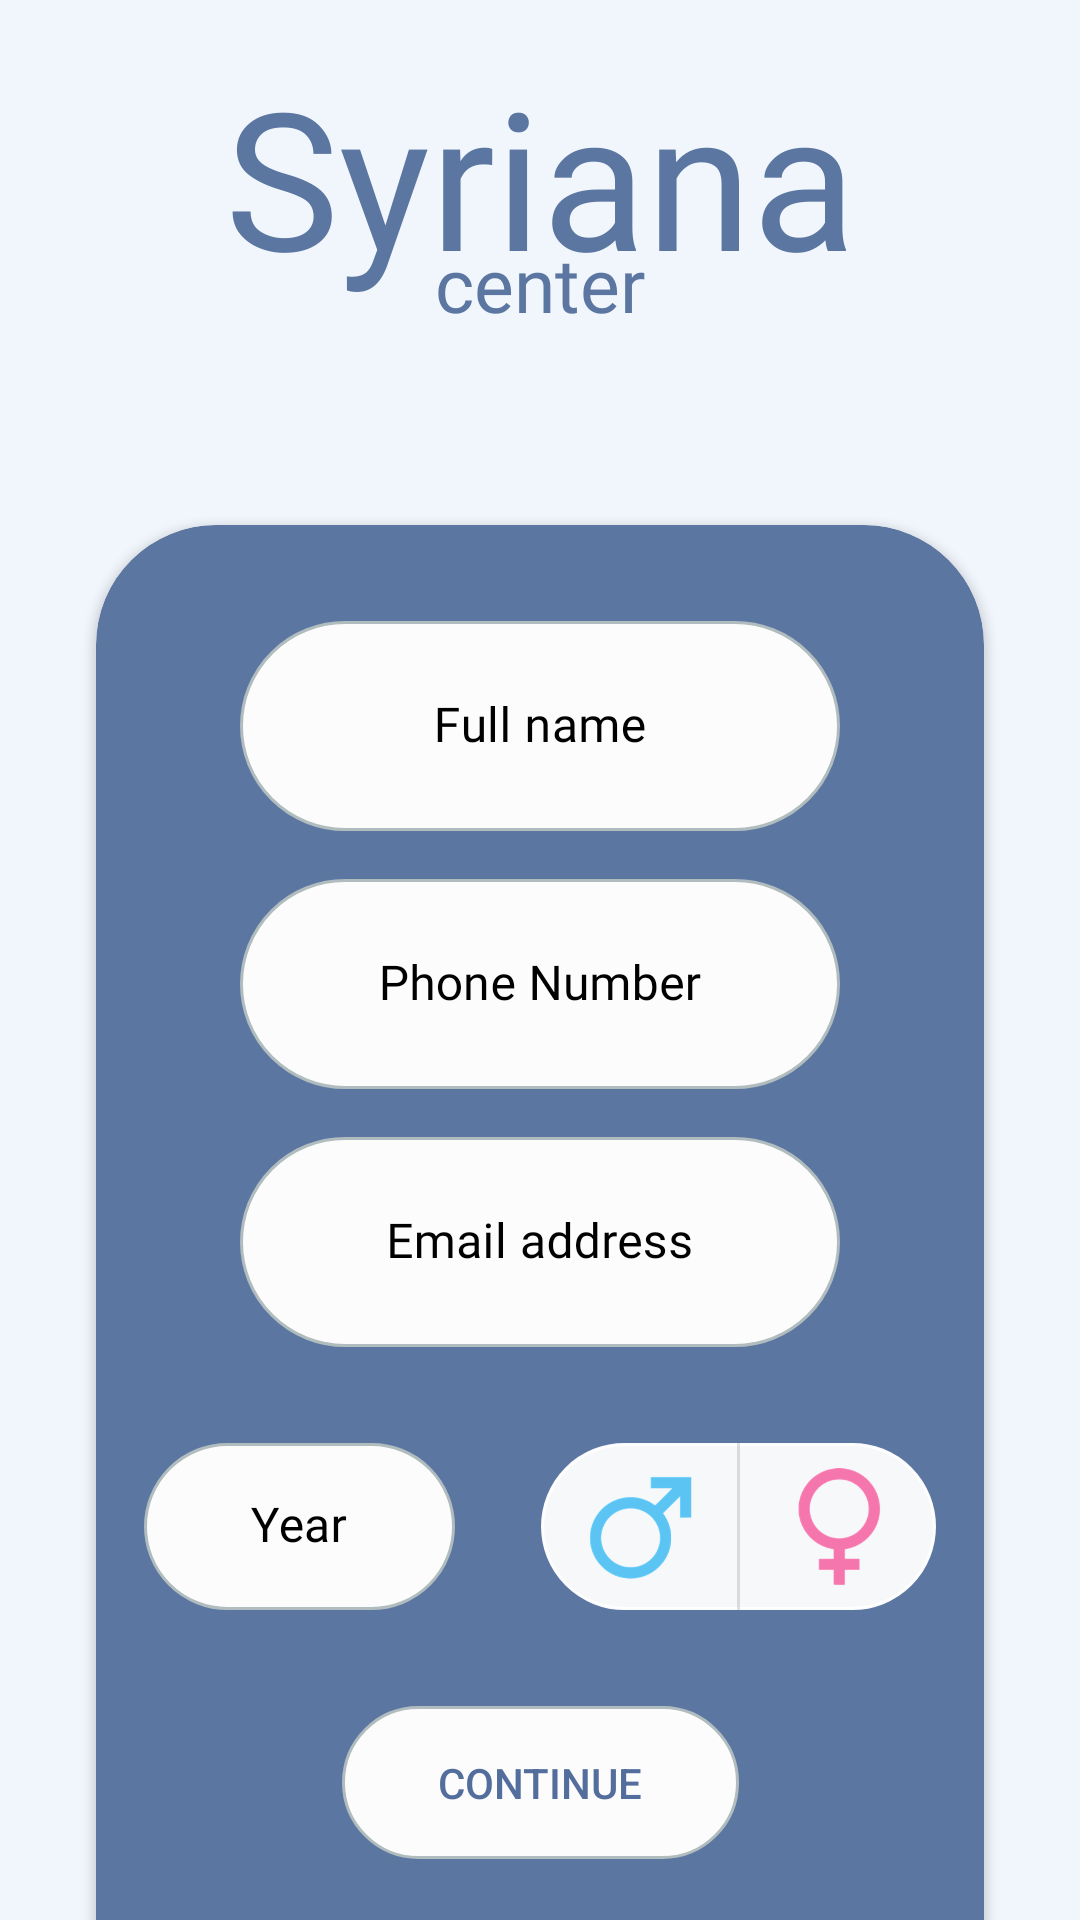

Layout XML and referenced resources for this Android screen:
<!-- AndroidManifest.xml: application theme Theme.Syriana -->
<!-- res/layout/activity_signup.xml -->
<?xml version="1.0" encoding="utf-8"?>
<androidx.constraintlayout.widget.ConstraintLayout
    xmlns:app="http://schemas.android.com/apk/res-auto"
    xmlns:android="http://schemas.android.com/apk/res/android"
    xmlns:tools="http://schemas.android.com/tools"
    android:layout_width="match_parent"
    android:layout_height="match_parent"
    android:background="@color/backgroundColor"
    tools:context=".SignupActivity">

    <androidx.cardview.widget.CardView
        android:layout_width="match_parent"
        android:layout_height="wrap_content"
        android:layout_marginStart="32dp"
        android:layout_marginEnd="32dp"
        android:layout_marginBottom="-40dp"
        app:cardBackgroundColor="@color/themeColor"
        app:cardCornerRadius="40dp"
        app:layout_constraintBottom_toBottomOf="parent"
        app:layout_constraintEnd_toEndOf="parent"
        app:layout_constraintStart_toStartOf="parent" >

        <androidx.constraintlayout.widget.ConstraintLayout
            android:layout_width="match_parent"
            android:layout_height="match_parent">

            <com.google.android.material.textfield.TextInputLayout
                android:id="@+id/signup_nameTextFieldLayout"
                android:layout_width="0dp"
                android:layout_height="70dp"
                android:layout_marginTop="32dp"
                android:layout_marginStart="48dp"
                android:layout_marginEnd="48dp"
                android:layout_marginBottom="16dp"
                android:foregroundGravity="center"
                android:hint="@string/name"
                android:textColorHint="@color/black"
                app:boxCornerRadiusTopEnd="20dp"
                app:boxCornerRadiusTopStart="20dp"
                app:boxStrokeWidth="0dp"
                app:boxStrokeWidthFocused="0dp"
                app:layout_constraintBottom_toTopOf="@+id/signup_phoneNumberTextFieldLayout"
                app:layout_constraintEnd_toEndOf="parent"
                app:layout_constraintStart_toStartOf="parent"
                app:layout_constraintTop_toTopOf="parent"
                app:prefixTextAppearance="@style/TextAppearance.AppCompat.Display1">

                <com.google.android.material.textfield.TextInputEditText
                    android:id="@+id/signup_nameEditText"
                    android:layout_width="match_parent"
                    android:layout_height="match_parent"
                    android:background="@drawable/white_round_corner_background"
                    android:fontFamily="@font/glegoo"
                    android:gravity="center"
                    android:inputType="textPersonName"
                    android:textColor="#000000"
                    tools:ignore="TextContrastCheck" />

            </com.google.android.material.textfield.TextInputLayout>

            <com.google.android.material.textfield.TextInputLayout
                android:id="@+id/signup_phoneNumberTextFieldLayout"
                android:layout_width="0dp"
                android:layout_height="70dp"
                android:layout_marginStart="48dp"
                android:layout_marginEnd="48dp"
                android:layout_marginBottom="16dp"
                android:foregroundGravity="center"
                android:hint="@string/phone_number"
                android:textColorHint="@color/black"
                app:boxCornerRadiusTopEnd="20dp"
                app:boxCornerRadiusTopStart="20dp"
                app:boxStrokeWidth="0dp"
                app:boxStrokeWidthFocused="0dp"
                app:layout_constraintBottom_toTopOf="@+id/signup_emailTextFieldLayout"
                app:layout_constraintEnd_toEndOf="parent"
                app:layout_constraintStart_toStartOf="parent"
                app:prefixTextAppearance="@style/TextAppearance.AppCompat.Display1">

                <com.google.android.material.textfield.TextInputEditText
                    android:id="@+id/signup_phoneNumberEditText"
                    android:layout_width="match_parent"
                    android:layout_height="match_parent"
                    android:background="@drawable/white_round_corner_background"
                    android:fontFamily="@font/glegoo"
                    android:gravity="center"
                    android:inputType="phone"
                    android:textColor="#000000"
                    tools:ignore="TextContrastCheck" />

            </com.google.android.material.textfield.TextInputLayout>

            <com.google.android.material.textfield.TextInputLayout
                android:id="@+id/signup_emailTextFieldLayout"
                android:layout_width="0dp"
                android:layout_height="70dp"
                android:layout_marginStart="48dp"
                android:layout_marginEnd="48dp"
                android:layout_marginBottom="32dp"
                android:foregroundGravity="center"
                android:hint="@string/email"
                android:textColorHint="@color/black"
                app:boxCornerRadiusTopEnd="20dp"
                app:boxCornerRadiusTopStart="20dp"
                app:boxStrokeWidth="0dp"
                app:boxStrokeWidthFocused="0dp"
                app:layout_constraintBottom_toTopOf="@+id/genderSelectionLayout"
                app:layout_constraintEnd_toEndOf="parent"
                app:layout_constraintStart_toStartOf="parent">

                <com.google.android.material.textfield.TextInputEditText
                    android:id="@+id/signup_emailEditText"
                    android:layout_width="match_parent"
                    android:layout_height="match_parent"
                    android:background="@drawable/white_round_corner_background"
                    android:fontFamily="@font/glegoo"
                    android:gravity="center"
                    android:inputType="textEmailAddress"
                    android:textColor="#000000"
                    tools:ignore="TextContrastCheck" />

            </com.google.android.material.textfield.TextInputLayout>

            <Button
                android:id="@+id/signup_continueButton"
                android:layout_width="wrap_content"
                android:layout_height="wrap_content"
                android:layout_marginBottom="60dp"
                android:background="@drawable/white_round_corner_background"
                android:paddingLeft="32dp"
                android:paddingTop="16dp"
                android:paddingRight="32dp"
                android:paddingBottom="16dp"
                android:text="Continue"
                android:textColor="#536D9D"
                app:backgroundTint="@null"
                app:layout_constraintBottom_toBottomOf="parent"
                app:layout_constraintEnd_toEndOf="@+id/signup_emailTextFieldLayout"
                app:layout_constraintStart_toStartOf="@+id/signup_emailTextFieldLayout" />

            <com.google.android.material.textfield.TextInputLayout
                android:id="@+id/signup_yearTextFieldLayout"
                android:layout_width="0dp"
                android:layout_height="wrap_content"
                android:layout_marginStart="16dp"
                android:layout_marginBottom="32dp"
                android:foregroundGravity="center"
                android:hint="@string/year"
                android:textColorHint="@color/black"
                app:boxCornerRadiusTopEnd="20dp"
                app:boxCornerRadiusTopStart="20dp"
                app:boxStrokeWidth="0dp"
                app:boxStrokeWidthFocused="0dp"
                app:layout_constraintWidth_percent="0.35"
                app:layout_constraintBottom_toTopOf="@+id/signup_continueButton"
                app:layout_constraintStart_toStartOf="parent">

                <com.google.android.material.textfield.TextInputEditText
                    android:id="@+id/signup_yearEditText"
                    android:layout_width="match_parent"
                    android:layout_height="match_parent"
                    android:background="@drawable/white_round_corner_background"
                    android:fontFamily="@font/glegoo"
                    android:gravity="center"
                    android:inputType="number"
                    android:textColor="#000000"
                    tools:ignore="TextContrastCheck" />

            </com.google.android.material.textfield.TextInputLayout>

            <LinearLayout
                android:id="@+id/genderSelectionLayout"
                android:layout_width="wrap_content"
                android:layout_height="0dp"
                android:layout_marginEnd="16dp"
                android:layout_marginBottom="32dp"
                android:background="@drawable/white_round_corner_background"
                android:backgroundTint="#F7FFFFFF"
                android:orientation="horizontal"
                app:layout_constraintBottom_toTopOf="@+id/signup_continueButton"
                app:layout_constraintTop_toTopOf="@id/signup_yearTextFieldLayout"
                app:layout_constraintEnd_toEndOf="parent">

                <ImageView
                    android:id="@+id/maleImageView"
                    android:layout_width="wrap_content"
                    android:layout_height="wrap_content"
                    android:layout_weight="1"
                    android:clickable="true"
                    android:foreground="?actionBarItemBackground"
                    android:paddingTop="8dp"
                    android:paddingBottom="8dp"
                    app:srcCompat="@drawable/male_icon"
                    tools:ignore="ContentDescription" />

                <View
                    android:layout_width="1dp"
                    android:layout_height="match_parent"
                    android:background="?android:attr/listDivider"
                    android:backgroundTint="#000000" />

                <ImageView
                    android:id="@+id/femaleImageView"
                    android:layout_width="wrap_content"
                    android:layout_height="wrap_content"
                    android:layout_weight="1"
                    android:clickable="true"
                    android:foreground="?actionBarItemBackground"
                    android:paddingTop="8dp"
                    android:paddingBottom="8dp"
                    app:srcCompat="@drawable/female_icon" />

            </LinearLayout>

        </androidx.constraintlayout.widget.ConstraintLayout>
    </androidx.cardview.widget.CardView>

    <TextView
        android:id="@+id/textView6"
        android:layout_width="wrap_content"
        android:layout_height="wrap_content"
        android:layout_marginTop="16dp"
        android:fontFamily="@font/kaushan_script"
        android:text="@string/app_name"
        android:textColor="@color/themeColor"
        android:textSize="64sp"
        app:layout_constraintEnd_toEndOf="parent"
        app:layout_constraintStart_toStartOf="parent"
        app:layout_constraintTop_toTopOf="parent" />

    <TextView
        android:id="@+id/textView7"
        android:layout_width="wrap_content"
        android:layout_height="wrap_content"
        android:text="@string/center"
        android:layout_marginTop="-24dp"
        android:fontFamily="@font/kaushan_script"
        android:textColor="@color/themeColor"
        android:textSize="25sp"
        app:layout_constraintEnd_toEndOf="parent"
        app:layout_constraintStart_toStartOf="parent"
        app:layout_constraintTop_toBottomOf="@+id/textView6" />

</androidx.constraintlayout.widget.ConstraintLayout>
<!-- resources referenced by this layout -->
<resources>
  <color name="backgroundColor">#F1F6FC</color>
  <color name="black">#FF000000</color>
  <color name="themeColor">#5B76A0</color>
  <!-- drawable female_icon: png bitmap (drawable-hdpi, 6001 bytes) -->
  <!-- drawable male_icon: png bitmap (drawable-hdpi, 6444 bytes) -->
  <!-- drawable white_round_corner_background (drawable) -->
  <?xml version="1.0" encoding="UTF-8"?>
  <shape xmlns:android="http://schemas.android.com/apk/res/android">
      <solid android:color="#FAFFFFFF"/>
      <stroke android:width="1dp" android:color="#B1BCBE" />
      <corners android:radius="40dp"/>
      <padding android:left="0dp" android:top="0dp" android:right="0dp" android:bottom="0dp" />
  </shape>
  <string name="app_name">Syriana</string>
  <string name="center">center</string>
  <string name="email">Email address</string>
  <string name="name">Full name</string>
  <string name="phone_number">Phone Number</string>
  <string name="year">Year</string>
  <style name="Theme.Syriana" parent="Theme.MaterialComponents.NoActionBar">
          
          <item name="colorPrimary">@color/purple_500</item>
          <item name="colorPrimaryVariant">@color/purple_700</item>
          <item name="colorOnPrimary">@color/white</item>
          
          <item name="colorSecondary">@color/teal_200</item>
          <item name="colorSecondaryVariant">@color/teal_700</item>
          <item name="colorOnSecondary">@color/black</item>
          
          <item name="android:statusBarColor">?attr/colorPrimaryVariant</item>
          
          <item name="android:textColorHint">#B4B4B4</item>
      </style>
  <color name="purple_500">#FF6200EE</color>
  <color name="purple_700">#FF3700B3</color>
  <color name="white">#FFFFFFFF</color>
  <color name="teal_200">#FF03DAC5</color>
  <color name="teal_700">#FF018786</color>
</resources>
